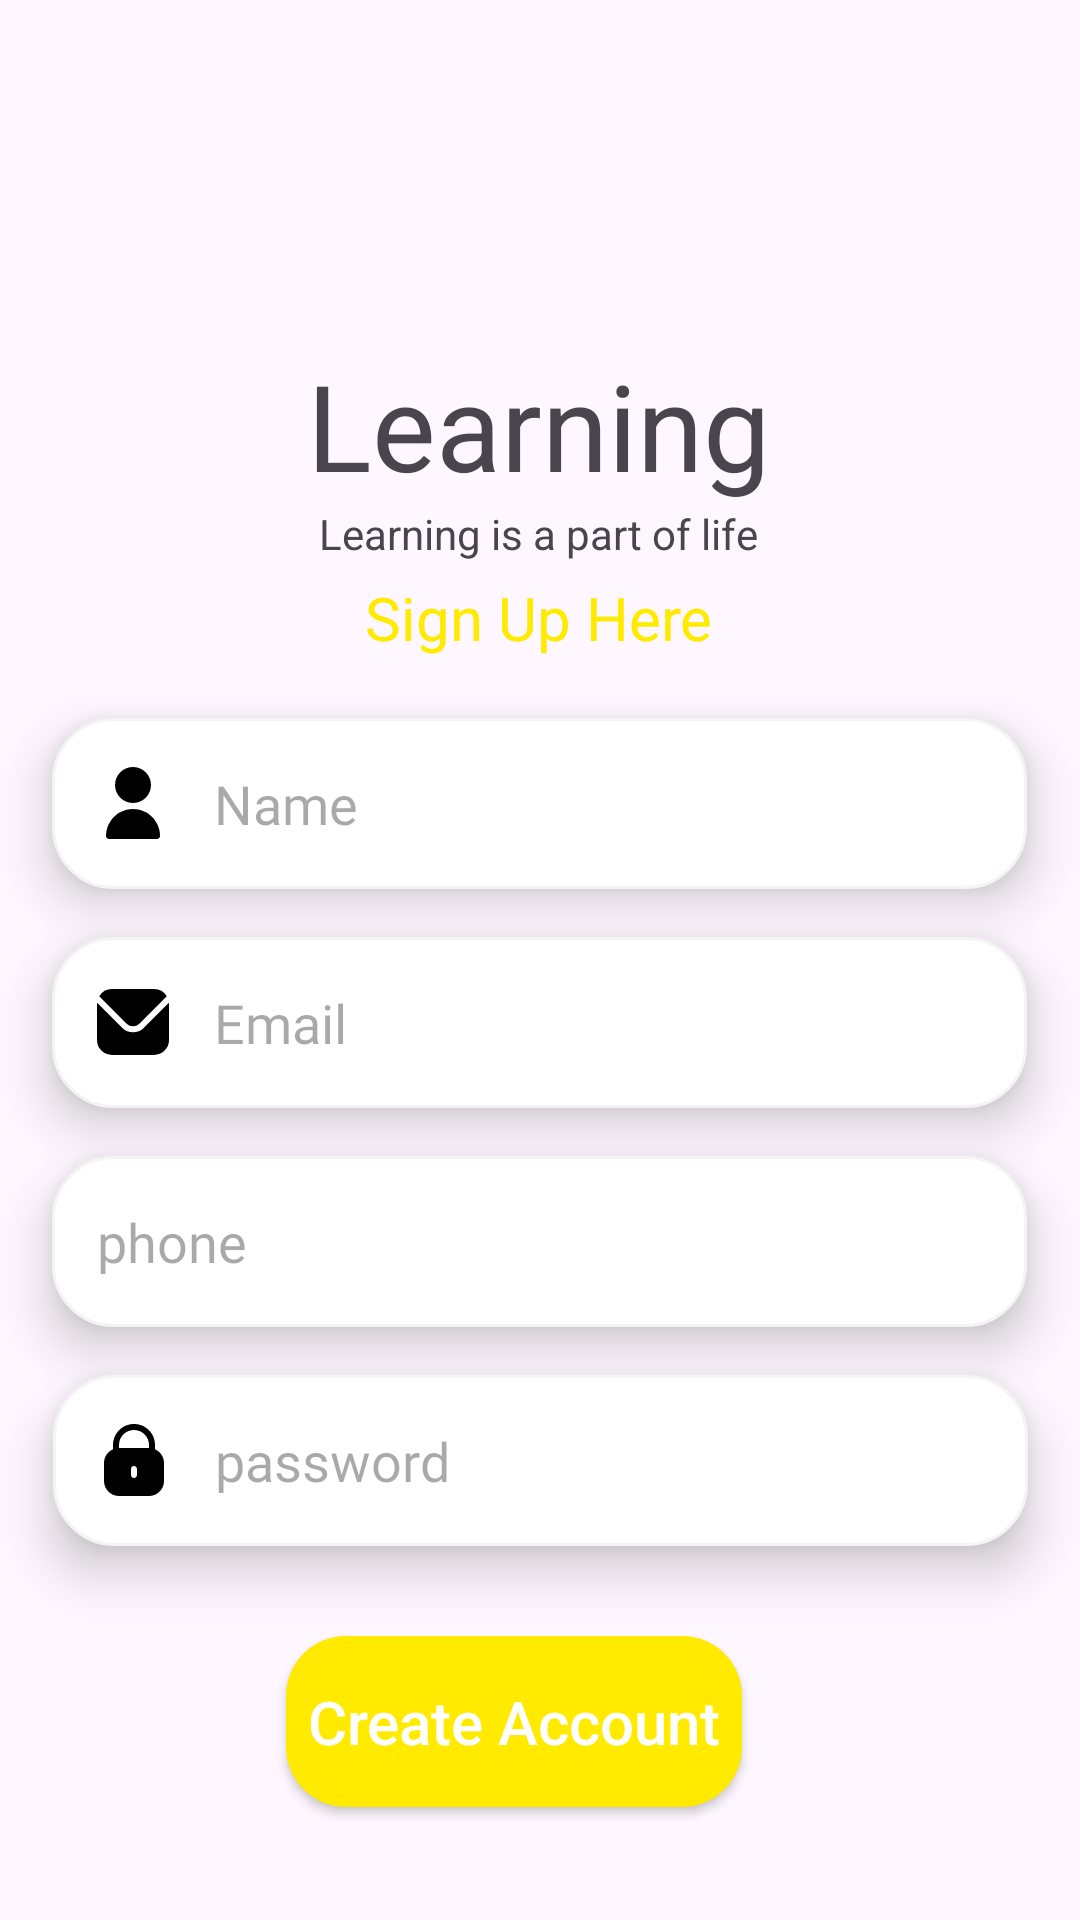

Android layout source for this screen:
<!-- AndroidManifest.xml: application theme Theme.LearnApp -->
<!-- res/layout/activity_sign_up_screen.xml -->
<?xml version="1.0" encoding="utf-8"?>
<androidx.constraintlayout.widget.ConstraintLayout xmlns:android="http://schemas.android.com/apk/res/android"
    xmlns:app="http://schemas.android.com/apk/res-auto"
    xmlns:tools="http://schemas.android.com/tools"
    android:layout_width="match_parent"
    android:layout_height="match_parent"
    tools:context=".SignUp">


        <ImageView
            android:id="@+id/imglogo"
            android:layout_width="100dp"
            android:layout_height="100dp"
            android:layout_marginTop="15dp"
            android:contentDescription="@string/imglogo"
            app:layout_constraintEnd_toEndOf="parent"
            app:layout_constraintStart_toStartOf="parent"
            app:layout_constraintTop_toTopOf="parent"
            app:srcCompat="@drawable/human" />
        <TextView
            android:id="@+id/Appname"
            android:layout_width="wrap_content"
            android:layout_height="wrap_content"
            android:layout_marginStart="176dp"
            android:layout_marginEnd="177dp"
            android:text="@string/Appname"
            android:textSize="40sp"
            app:layout_constraintEnd_toEndOf="parent"
            app:layout_constraintStart_toStartOf="parent"
            app:layout_constraintTop_toBottomOf="@+id/imglogo" />
        <TextView
            android:id="@+id/textdeliver"
            android:layout_width="wrap_content"
            android:layout_height="wrap_content"
            android:layout_marginStart="176dp"
            android:layout_marginEnd="177dp"
            android:text="@string/textdeliver"
            android:textSize="14sp"
            app:layout_constraintEnd_toEndOf="parent"
            app:layout_constraintStart_toStartOf="parent"
            app:layout_constraintTop_toBottomOf="@+id/Appname" />
        <TextView
            android:id="@+id/SignTitle"
            android:layout_width="wrap_content"
            android:layout_height="wrap_content"
            android:layout_marginTop="5dp"
            android:text="@string/sign_up_here"
            android:textColor="@color/yellow"
            android:textSize="20sp"
            app:layout_constraintEnd_toEndOf="@+id/textdeliver"
            app:layout_constraintStart_toStartOf="@+id/textdeliver"
            app:layout_constraintTop_toBottomOf="@+id/textdeliver"
            tools:ignore="TextContrastCheck" />
        <EditText
            android:id="@+id/userName"
            android:layout_width="325dp"
            android:layout_height="57dp"
            android:layout_marginTop="20dp"
            android:background="@drawable/edittext"
            android:drawableLeft="@drawable/user"
            android:drawablePadding="15dp"
            android:elevation="10dp"
            android:fontFamily="@font/lato"
            android:hint="@string/userName"
            android:inputType="textEmailAddress"
            android:paddingLeft="15dp"
            android:textAlignment="gravity"
            app:layout_constraintEnd_toEndOf="@+id/SignTitle"
            app:layout_constraintStart_toStartOf="@+id/SignTitle"
            app:layout_constraintTop_toBottomOf="@+id/SignTitle"
            tools:ignore="DuplicateClickableBoundsCheck" />
        <EditText
            android:id="@+id/email"
            android:layout_width="325dp"
            android:layout_height="57dp"
            android:layout_marginTop="16dp"
            android:background="@drawable/edittext"
            android:drawableLeft="@drawable/envelope"
            android:drawablePadding="15dp"
            android:elevation="10dp"
            android:fontFamily="@font/lato"
            android:hint="@string/email"
            android:inputType="textEmailAddress"
            android:paddingLeft="15dp"
            android:textAlignment="gravity"
            app:layout_constraintEnd_toEndOf="@+id/userName"
            app:layout_constraintStart_toStartOf="@+id/userName"
            app:layout_constraintTop_toBottomOf="@+id/userName" />
        <EditText
            android:id="@+id/phone"
            android:layout_width="325dp"
            android:layout_height="57dp"
            android:layout_marginTop="16dp"
            android:layout_marginBottom="16dp"
            android:background="@drawable/edittext"
            android:drawableLeft="@drawable/baseline_call_24"
            android:drawablePadding="15dp"
            android:elevation="10dp"
            android:fontFamily="@font/lato"
            android:hint="@string/phone"
            android:inputType="phone"
            android:paddingLeft="15dp"
            android:textAlignment="gravity"
            app:layout_constraintBottom_toTopOf="@+id/password"
            app:layout_constraintEnd_toEndOf="@+id/email"
            app:layout_constraintStart_toStartOf="@+id/email"
            app:layout_constraintTop_toBottomOf="@+id/email" />
        <EditText
            android:id="@+id/password"
            android:layout_width="325dp"
            android:layout_height="57dp"
            android:layout_marginTop="16dp"
            android:background="@drawable/edittext"
            android:drawableLeft="@drawable/lock"
            android:drawablePadding="15dp"
            android:elevation="10dp"
            android:fontFamily="@font/lato"
            android:hint="@string/password"
            android:inputType="textPassword"
            android:paddingLeft="15dp"
            app:layout_constraintEnd_toEndOf="parent"
            app:layout_constraintHorizontal_bias="0.5"
            app:layout_constraintStart_toStartOf="parent"
            app:layout_constraintTop_toBottomOf="@+id/phone"
            tools:ignore="MissingConstraints" />
        <androidx.appcompat.widget.AppCompatButton
            android:id="@+id/register"
            android:layout_width="152dp"
            android:layout_height="57dp"
            android:layout_marginStart="131dp"
            android:layout_marginTop="30dp"
            android:layout_marginEnd="131dp"
            android:background="@drawable/coloyellow"
            android:text="@string/register"
            android:textAllCaps="false"
            android:textColor="@color/white"
            android:textSize="20sp"
            app:layout_constraintEnd_toEndOf="parent"
            app:layout_constraintHorizontal_bias="0.666"
            app:layout_constraintStart_toStartOf="parent"
            app:layout_constraintTop_toBottomOf="@+id/password"
             />
        <TextView
            android:id="@+id/account"
            android:layout_width="wrap_content"
            android:layout_height="wrap_content"
            android:layout_marginTop="96dp"
            android:fontFamily="@font/lato"
            android:text="@string/account"
            android:textColor="@color/yellow"
            app:layout_constraintEnd_toEndOf="parent"
            app:layout_constraintHorizontal_bias="0.497"
            app:layout_constraintStart_toStartOf="parent"
            app:layout_constraintTop_toBottomOf="@+id/register"
            tools:ignore="TextContrastCheck" />


</androidx.constraintlayout.widget.ConstraintLayout>
<!-- resources referenced by this layout -->
<resources>
  <color name="white">#FFFFFFFF</color>
  <color name="yellow">#FFEA00</color>
  <!-- drawable coloyellow (drawable) -->
  <?xml version="1.0" encoding="utf-8"?>
  <shape xmlns:android="http://schemas.android.com/apk/res/android">
     <gradient
      android:angle="-45"
         android:startColor="@color/yellow"
         android:endColor="@color/yellow"
  
        />
      <corners
          android:radius="20dp"
          />
  </shape>
  <!-- drawable edittext (drawable) -->
  <?xml version="1.0" encoding="utf-8"?>
  <shape xmlns:android="http://schemas.android.com/apk/res/android">
  <solid android:color="@color/white"/>
      <corners android:radius="20sp"/>
         <stroke android:color="#f4f4f4"
             android:width="1dp"
          />
  </shape>
  <!-- drawable envelope (drawable) -->
  <vector android:height="24dp" android:viewportHeight="24"
      android:viewportWidth="24" android:width="24dp" xmlns:android="http://schemas.android.com/apk/res/android">
      <path android:fillColor="#FF000000" android:pathData="M23.954,5.542 L15.536,13.96a5.007,5.007 0,0 1,-7.072 0L0.046,5.542C0.032,5.7 0,5.843 0,6V18a5.006,5.006 0,0 0,5 5H19a5.006,5.006 0,0 0,5 -5V6C24,5.843 23.968,5.7 23.954,5.542Z"/>
      <path android:fillColor="#FF000000" android:pathData="M14.122,12.546l9.134,-9.135A4.986,4.986 0,0 0,19 1H5A4.986,4.986 0,0 0,0.744 3.411l9.134,9.135A3.007,3.007 0,0 0,14.122 12.546Z"/>
  </vector>
  <!-- drawable lock (drawable) -->
  <vector android:height="24dp" android:viewportHeight="512"
      android:viewportWidth="512" android:width="24dp" xmlns:android="http://schemas.android.com/apk/res/android">
      <path android:fillColor="#FF000000" android:pathData="M405.33,179.71v-30.38C405.33,66.86 338.48,0 256,0S106.67,66.86 106.67,149.33v30.38c-38.83,16.94 -63.94,55.26 -64,97.62v128C42.74,464.21 90.45,511.93 149.33,512h213.33c58.88,-0.07 106.6,-47.79 106.67,-106.67v-128C469.28,234.97 444.16,196.66 405.33,179.71zM277.33,362.67c0,11.78 -9.55,21.33 -21.33,21.33c-11.78,0 -21.33,-9.55 -21.33,-21.33V320c0,-11.78 9.55,-21.33 21.33,-21.33c11.78,0 21.33,9.55 21.33,21.33V362.67zM362.67,170.67H149.33v-21.33c0,-58.91 47.76,-106.67 106.67,-106.67s106.67,47.76 106.67,106.67V170.67z"/>
  </vector>
  <!-- drawable user (drawable) -->
  <vector android:height="24dp" android:viewportHeight="512"
      android:viewportWidth="512" android:width="24dp" xmlns:android="http://schemas.android.com/apk/res/android">
      <path android:fillColor="#FF000000" android:pathData="M256,128m-128,0a128,128 0,1 1,256 0a128,128 0,1 1,-256 0"/>
      <path android:fillColor="#FF000000" android:pathData="M256,298.67c-105.99,0.12 -191.88,86.01 -192,192C64,502.45 73.55,512 85.33,512h341.33c11.78,0 21.33,-9.55 21.33,-21.33C447.88,384.68 361.99,298.78 256,298.67z"/>
  </vector>
  <string name="Appname">Learning</string>
  <string name="account">Already Have An Account ?</string>
  <string name="email">Email</string>
  <string name="imglogo">image\n</string>
  <string name="password">password</string>
  <string name="phone">phone</string>
  <string name="register">Create Account</string>
  <string name="sign_up_here">Sign Up Here</string>
  <string name="textdeliver">Learning is a part of life</string>
  <string name="userName">Name</string>
  <style name="Theme.LearnApp" parent="Base.Theme.LearnApp" />
  <style name="Base.Theme.LearnApp" parent="Theme.Material3.DayNight.NoActionBar">
          
          
      </style>
</resources>
